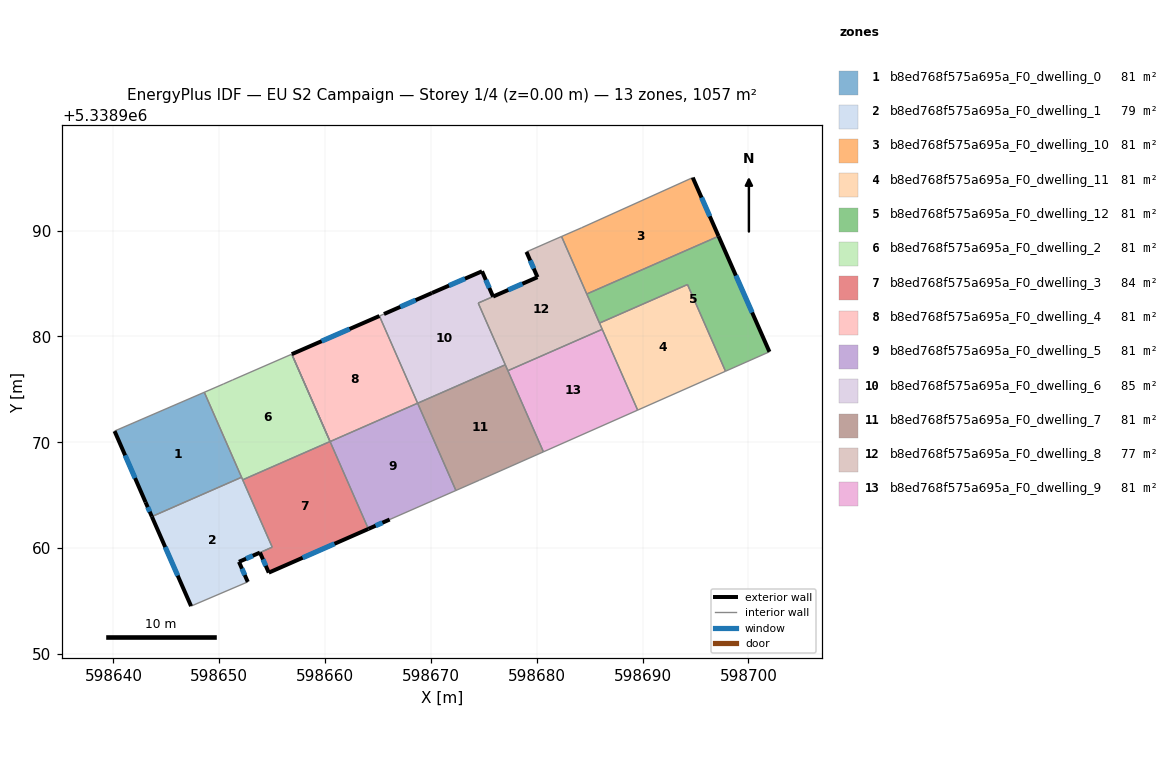
=== STOREY PLAN SPEC (per zone: floor XY polygon, exterior-wall plan segments, windows/doors) ===
zone 1: b8ed768f575a695a_F0_dwelling_0  (81.3 m²)
  floor: (598648.59, 5338974.72) (598652.11, 5338966.69) (598643.63, 5338962.97) (598643.04, 5338964.32) (598640.11, 5338971.05) (598640.16, 5338971.08)
  exterior wall: (598643.04, 5338964.32) – (598643.63, 5338962.97)  [1.5 m]
    window: (598643.24, 5338963.86) – (598643.43, 5338963.43)  [0.5 m²]
  exterior wall: (598640.11, 5338971.05) – (598643.04, 5338964.32)  [7.3 m]
    window: (598641.11, 5338968.76) – (598642.04, 5338966.61)  [2.2 m²]
  interior walls: 4
zone 2: b8ed768f575a695a_F0_dwelling_1  (78.7 m²)
  floor: (598652.11, 5338966.69) (598655.00, 5338960.09) (598651.86, 5338958.70) (598652.70, 5338956.80) (598647.34, 5338954.51) (598643.63, 5338962.97)
  exterior wall: (598651.86, 5338958.70) – (598653.84, 5338959.57)  [2.2 m]
    window: (598652.54, 5338958.99) – (598653.17, 5338959.27)  [0.7 m²]
  exterior wall: (598652.70, 5338956.80) – (598651.86, 5338958.70)  [2.1 m]
    window: (598652.41, 5338957.45) – (598652.15, 5338958.05)  [0.6 m²]
  exterior wall: (598643.63, 5338962.97) – (598647.34, 5338954.51)  [9.2 m]
    window: (598644.89, 5338960.09) – (598646.08, 5338957.39)  [2.8 m²]
  interior walls: 5
zone 3: b8ed768f575a695a_F0_dwelling_10  (81.3 m²)
  floor: (598694.74, 5338995.00) (598697.18, 5338989.46) (598684.73, 5338984.00) (598682.35, 5338989.44) (598684.22, 5338990.26)
  exterior wall: (598697.18, 5338989.46) – (598694.74, 5338995.00)  [6.1 m]
    window: (598696.35, 5338991.35) – (598695.57, 5338993.12)  [1.9 m²]
  interior walls: 4
zone 4: b8ed768f575a695a_F0_dwelling_11  (81.3 m²)
  floor: (598694.25, 5338984.90) (598697.84, 5338976.71) (598689.54, 5338973.03) (598685.93, 5338981.25)
  interior walls: 5
zone 5: b8ed768f575a695a_F0_dwelling_12  (81.3 m²)
  floor: (598697.18, 5338989.46) (598701.99, 5338978.54) (598701.95, 5338978.53) (598697.84, 5338976.71) (598694.25, 5338984.90) (598685.93, 5338981.25) (598684.73, 5338984.00)
  exterior wall: (598701.99, 5338978.54) – (598697.18, 5338989.46)  [11.9 m]
    window: (598700.35, 5338982.26) – (598698.82, 5338985.75)  [3.7 m²]
  interior walls: 6
zone 6: b8ed768f575a695a_F0_dwelling_2  (81.3 m²)
  floor: (598656.85, 5338978.32) (598660.47, 5338970.07) (598652.22, 5338966.45) (598648.59, 5338974.72) (598650.39, 5338975.50) (598651.27, 5338975.88)
  interior walls: 7
zone 7: b8ed768f575a695a_F0_dwelling_3  (83.9 m²)
  floor: (598660.47, 5338970.07) (598664.09, 5338961.81) (598654.68, 5338957.68) (598653.85, 5338959.57) (598655.01, 5338960.08) (598652.22, 5338966.45)
  exterior wall: (598654.68, 5338957.68) – (598664.09, 5338961.81)  [10.3 m]
    window: (598657.88, 5338959.08) – (598660.89, 5338960.40)  [3.1 m²]
  exterior wall: (598653.85, 5338959.57) – (598654.68, 5338957.68)  [2.1 m]
    window: (598654.13, 5338958.93) – (598654.40, 5338958.32)  [0.6 m²]
  interior walls: 6
zone 8: b8ed768f575a695a_F0_dwelling_4  (81.3 m²)
  floor: (598665.14, 5338981.92) (598668.75, 5338973.69) (598660.47, 5338970.06) (598656.85, 5338978.32)
  exterior wall: (598665.14, 5338981.92) – (598656.85, 5338978.32)  [9.0 m]
    window: (598662.32, 5338980.70) – (598659.67, 5338979.55)  [2.8 m²]
  interior walls: 3
zone 9: b8ed768f575a695a_F0_dwelling_5  (81.3 m²)
  floor: (598668.75, 5338973.69) (598672.36, 5338965.44) (598666.10, 5338962.69) (598664.09, 5338961.81) (598660.47, 5338970.06)
  exterior wall: (598664.09, 5338961.81) – (598666.10, 5338962.69)  [2.2 m]
    window: (598664.78, 5338962.11) – (598665.42, 5338962.39)  [0.7 m²]
  interior walls: 4
zone 10: b8ed768f575a695a_F0_dwelling_6  (85.3 m²)
  floor: (598674.83, 5338986.15) (598675.88, 5338983.76) (598674.47, 5338983.15) (598677.03, 5338977.32) (598668.75, 5338973.68) (598665.14, 5338981.92) (598665.56, 5338982.11) (598670.10, 5338984.10)
  exterior wall: (598670.10, 5338984.10) – (598665.56, 5338982.11)  [5.0 m]
    window: (598668.56, 5338983.42) – (598667.11, 5338982.79)  [1.5 m²]
  exterior wall: (598674.83, 5338986.15) – (598670.10, 5338984.10)  [5.2 m]
    window: (598673.22, 5338985.45) – (598671.71, 5338984.80)  [1.6 m²]
  exterior wall: (598675.88, 5338983.76) – (598674.83, 5338986.15)  [2.6 m]
    window: (598675.52, 5338984.58) – (598675.19, 5338985.34)  [0.8 m²]
  interior walls: 5
zone 11: b8ed768f575a695a_F0_dwelling_7  (81.3 m²)
  floor: (598677.03, 5338977.32) (598680.63, 5338969.09) (598674.58, 5338966.41) (598672.36, 5338965.44) (598668.75, 5338973.68)
  interior walls: 6
zone 12: b8ed768f575a695a_F0_dwelling_8  (77.3 m²)
  floor: (598682.35, 5338989.44) (598686.19, 5338980.67) (598677.27, 5338976.76) (598674.47, 5338983.14) (598680.07, 5338985.59) (598679.03, 5338987.99) (598681.35, 5338989.01)
  exterior wall: (598680.07, 5338985.59) – (598675.88, 5338983.76)  [4.6 m]
    window: (598678.65, 5338984.97) – (598677.31, 5338984.39)  [1.4 m²]
  exterior wall: (598679.03, 5338987.99) – (598680.07, 5338985.59)  [2.6 m]
    window: (598679.38, 5338987.17) – (598679.72, 5338986.41)  [0.8 m²]
  interior walls: 9
zone 13: b8ed768f575a695a_F0_dwelling_9  (81.3 m²)
  floor: (598686.19, 5338980.67) (598689.54, 5338973.03) (598680.63, 5338969.09) (598677.27, 5338976.76)
  interior walls: 4

=== DERIVED (storey summary) ===
Building: EU S2 Campaign
Storey: 1 of 4  (floor level z = 0.00 m)
Storey gross floor area: 1057.3 m²
Zones on this storey: 13
  - b8ed768f575a695a_F0_dwelling_0: floor 81.3 m²; exterior wall 8.8 m (26.4 m²); 2 window(s) 2.7 m²; WWR 10.2%
  - b8ed768f575a695a_F0_dwelling_1: floor 78.7 m²; exterior wall 13.5 m (40.4 m²); 3 window(s) 4.1 m²; WWR 10.2%
  - b8ed768f575a695a_F0_dwelling_10: floor 81.3 m²; exterior wall 6.1 m (18.2 m²); 1 window(s) 1.9 m²; WWR 10.2%
  - b8ed768f575a695a_F0_dwelling_11: floor 81.3 m²
  - b8ed768f575a695a_F0_dwelling_12: floor 81.3 m²; exterior wall 11.9 m (35.8 m²); 1 window(s) 3.7 m²; WWR 10.2%
  - b8ed768f575a695a_F0_dwelling_2: floor 81.3 m²
  - b8ed768f575a695a_F0_dwelling_3: floor 83.9 m²; exterior wall 12.3 m (37.0 m²); 2 window(s) 3.8 m²; WWR 10.2%
  - b8ed768f575a695a_F0_dwelling_4: floor 81.3 m²; exterior wall 9.0 m (27.1 m²); 1 window(s) 2.8 m²; WWR 10.2%
  - b8ed768f575a695a_F0_dwelling_5: floor 81.3 m²; exterior wall 2.2 m (6.6 m²); 1 window(s) 0.7 m²; WWR 10.2%
  - b8ed768f575a695a_F0_dwelling_6: floor 85.3 m²; exterior wall 12.7 m (38.1 m²); 3 window(s) 3.9 m²; WWR 10.2%
  - b8ed768f575a695a_F0_dwelling_7: floor 81.3 m²
  - b8ed768f575a695a_F0_dwelling_8: floor 77.3 m²; exterior wall 7.2 m (21.6 m²); 2 window(s) 2.2 m²; WWR 10.2%
  - b8ed768f575a695a_F0_dwelling_9: floor 81.3 m²
Zone adjacency (shared interzone walls):
  - b8ed768f575a695a_F0_dwelling_0 ↔ b8ed768f575a695a_F0_dwelling_1
  - b8ed768f575a695a_F0_dwelling_0 ↔ b8ed768f575a695a_F0_dwelling_2
  - b8ed768f575a695a_F0_dwelling_1 ↔ b8ed768f575a695a_F0_dwelling_2
  - b8ed768f575a695a_F0_dwelling_1 ↔ b8ed768f575a695a_F0_dwelling_3
  - b8ed768f575a695a_F0_dwelling_10 ↔ b8ed768f575a695a_F0_dwelling_12
  - b8ed768f575a695a_F0_dwelling_10 ↔ b8ed768f575a695a_F0_dwelling_8
  - b8ed768f575a695a_F0_dwelling_11 ↔ b8ed768f575a695a_F0_dwelling_12
  - b8ed768f575a695a_F0_dwelling_11 ↔ b8ed768f575a695a_F0_dwelling_8
  - b8ed768f575a695a_F0_dwelling_11 ↔ b8ed768f575a695a_F0_dwelling_9
  - b8ed768f575a695a_F0_dwelling_12 ↔ b8ed768f575a695a_F0_dwelling_8
  - b8ed768f575a695a_F0_dwelling_2 ↔ b8ed768f575a695a_F0_dwelling_3
  - b8ed768f575a695a_F0_dwelling_3 ↔ b8ed768f575a695a_F0_dwelling_4
  - b8ed768f575a695a_F0_dwelling_3 ↔ b8ed768f575a695a_F0_dwelling_5
  - b8ed768f575a695a_F0_dwelling_4 ↔ b8ed768f575a695a_F0_dwelling_5
  - b8ed768f575a695a_F0_dwelling_4 ↔ b8ed768f575a695a_F0_dwelling_6
  - b8ed768f575a695a_F0_dwelling_5 ↔ b8ed768f575a695a_F0_dwelling_7
  - b8ed768f575a695a_F0_dwelling_6 ↔ b8ed768f575a695a_F0_dwelling_7
  - b8ed768f575a695a_F0_dwelling_6 ↔ b8ed768f575a695a_F0_dwelling_8
  - b8ed768f575a695a_F0_dwelling_7 ↔ b8ed768f575a695a_F0_dwelling_8
  - b8ed768f575a695a_F0_dwelling_7 ↔ b8ed768f575a695a_F0_dwelling_9
  - b8ed768f575a695a_F0_dwelling_8 ↔ b8ed768f575a695a_F0_dwelling_9